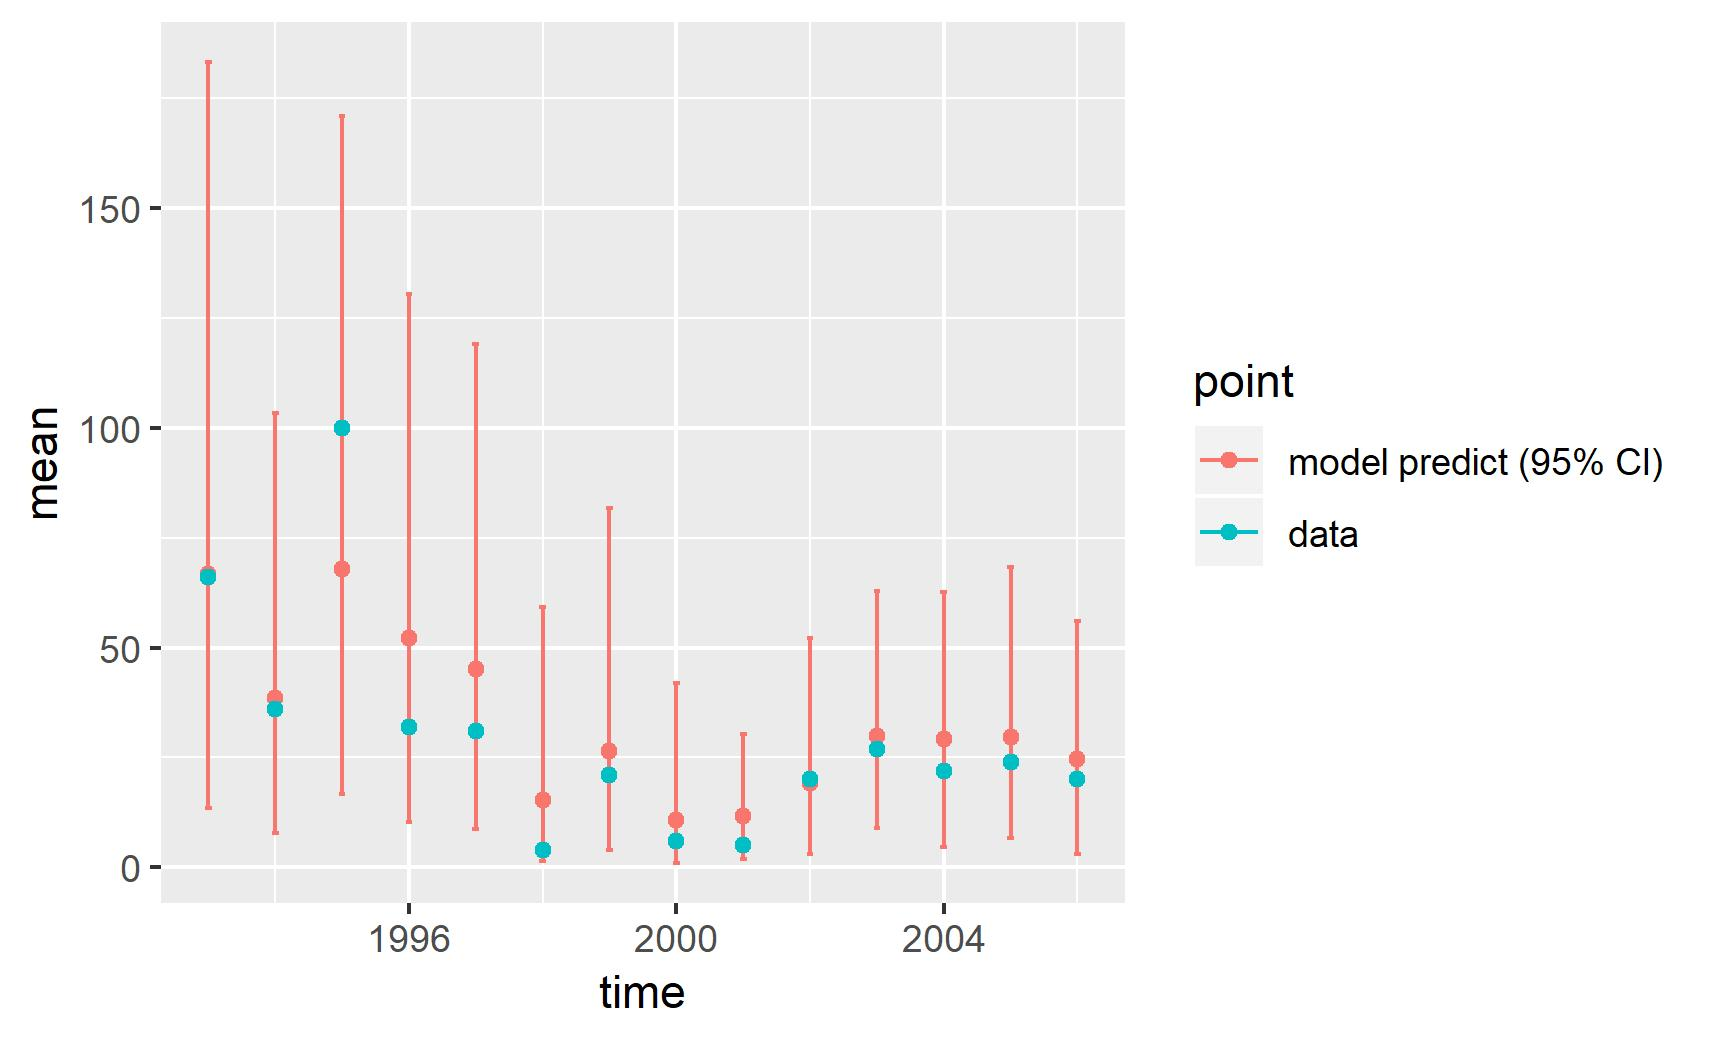

The file beside this chart, header and first rows:
, point, mean, low, high, time
1, model predict (95% CI), 66.62, 13.62, 183, 1993
2, model predict (95% CI), 38.43, 7.947, 103.3, 1994
3, model predict (95% CI), 67.77, 16.64, 170.9, 1995
4, model predict (95% CI), 52.27, 10.29, 130.3, 1996
5, model predict (95% CI), 45.15, 8.746, 119, 1997
6, model predict (95% CI), 15.41, 1.485, 59.14, 1998
7, model predict (95% CI), 26.46, 3.863, 81.67, 1999
8, model predict (95% CI), 10.73, 1.088, 41.94, 2000
9, model predict (95% CI), 11.68, 1.841, 30.37, 2001
10, model predict (95% CI), 19.26, 2.989, 52.18, 2002
11, model predict (95% CI), 29.86, 8.971, 62.89, 2003
12, model predict (95% CI), 29.2, 4.76, 62.54, 2004
13, model predict (95% CI), 29.75, 6.7, 68.22, 2005
14, model predict (95% CI), 24.64, 2.982, 56.06, 2006
X1993, data, 66, 66, 66, 1993
X1994, data, 36, 36, 36, 1994
X1995, data, 100, 100, 100, 1995
X1996, data, 32, 32, 32, 1996
X1997, data, 31, 31, 31, 1997
X1998, data, 4, 4, 4, 1998
X1999, data, 21, 21, 21, 1999
X2000, data, 6, 6, 6, 2000
X2001, data, 5, 5, 5, 2001
X2002, data, 20, 20, 20, 2002
X2003, data, 27, 27, 27, 2003
X2004, data, 22, 22, 22, 2004
X2005, data, 24, 24, 24, 2005
X2006, data, 20, 20, 20, 2006
